5-way image classification set "data" from GitHub (icassava/fgvcx-icassava); label vocabulary: cbb, cbsd, cgm, cmd, healthy.

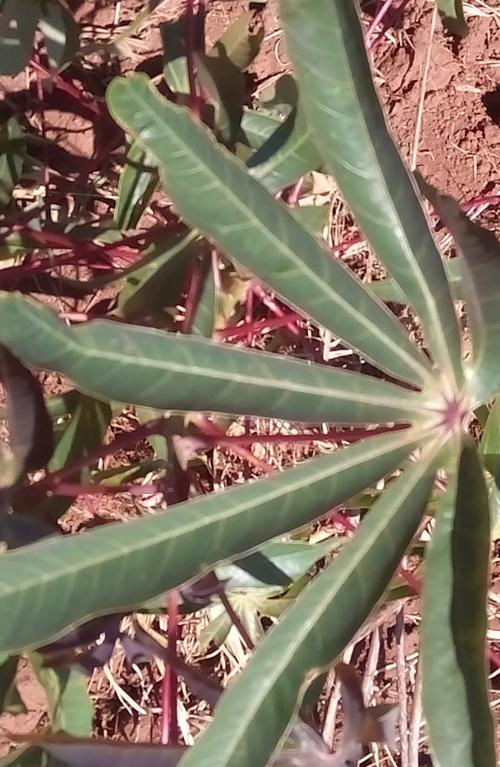
Label: healthy

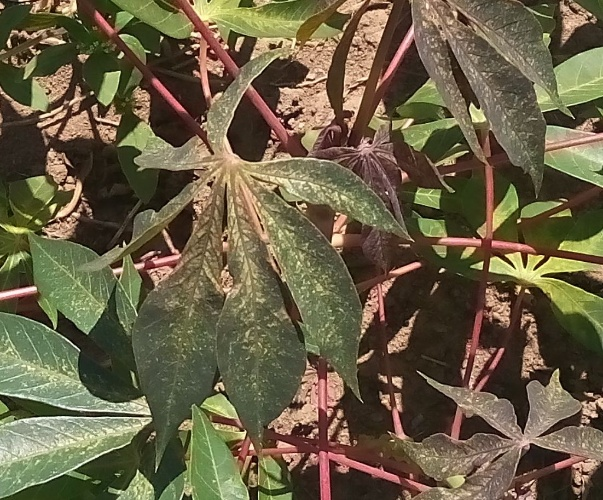
Label: cgm

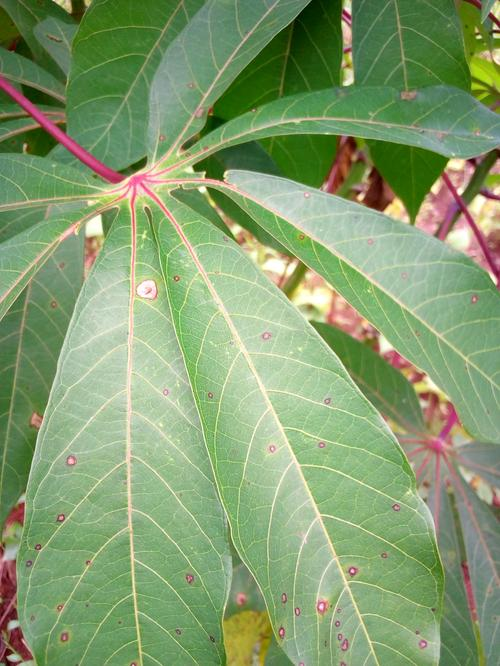
Label: cbb

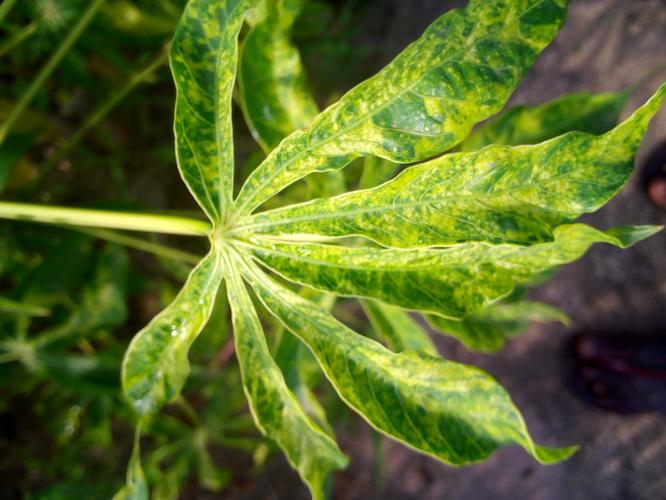
Label: cmd

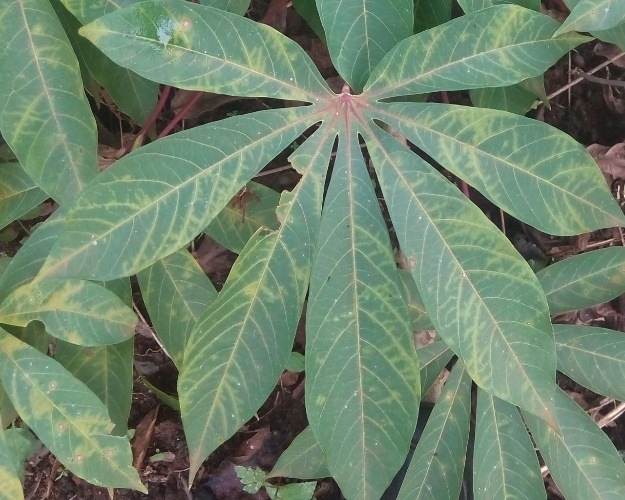
Label: cbsd

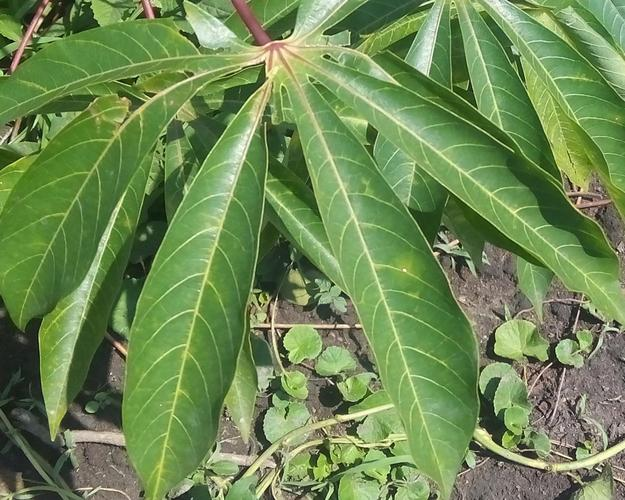
Label: healthy
